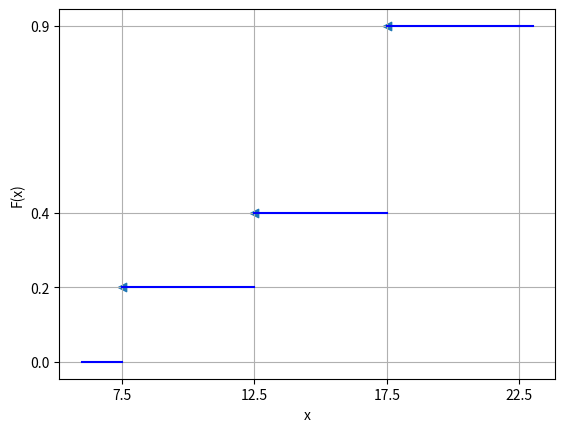

Reproduce this figure in Python.
import matplotlib.pyplot as plt
from matplotlib.ticker import FixedLocator
# набор данных
# все опорные точки для сетки
x_all = [7.5, 12.5, 17.5, 22.5]
y_all = [0.2, 0.4, 0.9]
# точки для стрелочек
x_points = [7.5, 12.5, 17.5]
y_points = [0.2, 0.4, 0.9]
# создание фигуры
fig = plt.figure()
p = fig.add_subplot()
# стрелочки
p.scatter(x_points, y_points, marker="<")
# линии
for i in range(len(x_all) - 1):
    x_line = [x_all[i], x_all[i + 1]]
    y_line = [y_all[i], y_all[i]]
    p.plot(x_line, y_line, color="blue")
# бесконечные линии влево и вправо
p.plot([6, 7.5], [0, 0], color="blue")
p.plot([22.5, 23], [0.9, 0.9], color="blue")
# легенда
plt.ylabel("F(x)")
plt.xlabel("x")
# сетка
p.xaxis.set_major_locator(FixedLocator(x_all))
p.yaxis.set_major_locator(FixedLocator([0] + y_all))
p.grid()
# вывод
plt.show()
